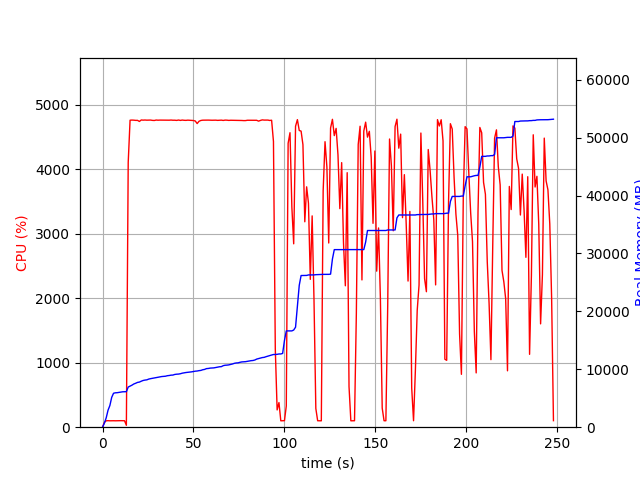

Source data for this figure (header and first rows):
elapsed_time, nproc, cpu, mem_real, mem_virtual
3.3855438232421875e-05, 1, 0.0, 6.961, 3185
1.006, 1, 74.5, 704, 1795
2.014, 1, 99.3, 1620, 2747
3.022, 1, 101.2, 2936, 4099
4.028, 1, 99.3, 3740, 5933
5.035, 1, 100.3, 5154, 7725
6.043, 1, 100.2, 5862, 7853
7.05, 1, 99.3, 5938, 7853
8.057, 1, 100.3, 5958, 7853
9.065, 1, 101.2, 6004, 8013
10.07, 1, 101.3, 6052, 8025
11.08, 1, 100.1, 6114, 8025
12.09, 1, 100.0, 6122, 8025
13.1, 1, 29.7, 6133, 8025
14.11, 1, 4106, 6933, 12163
15.13, 1, 4760, 7090, 12309
16.16, 1, 4762, 7255, 12505
17.18, 1, 4761, 7461, 12708
18.21, 1, 4758, 7586, 12858
19.23, 1, 4758, 7734, 13033
20.26, 1, 4741, 7790, 13107
21.28, 1, 4764, 7940, 13282
22.3, 1, 4761, 8067, 13396
23.33, 1, 4763, 8135, 13451
24.35, 1, 4761, 8177, 13501
25.38, 1, 4762, 8307, 13672
26.41, 1, 4762, 8382, 13764
27.43, 1, 4758, 8437, 13821
28.45, 1, 4756, 8510, 13887
29.48, 1, 4763, 8533, 13893
30.5, 1, 4760, 8623, 13976
31.53, 1, 4762, 8688, 14037
32.55, 1, 4762, 8747, 14094
33.58, 1, 4762, 8773, 14167
34.6, 1, 4761, 8802, 14219
35.62, 1, 4761, 8889, 14312
36.64, 1, 4760, 8927, 14338
37.67, 1, 4763, 8986, 14395
38.69, 1, 4760, 9002, 14411
39.72, 1, 4760, 9108, 14532
40.74, 1, 4757, 9152, 14570
41.77, 1, 4763, 9172, 14594
42.79, 1, 4757, 9229, 14673
43.81, 1, 4762, 9327, 14793
44.84, 1, 4759, 9384, 14840
45.86, 1, 4758, 9441, 14886
46.88, 1, 4761, 9475, 14973
47.91, 1, 4759, 9517, 15001
48.94, 1, 4758, 9555, 15011
49.96, 1, 4755, 9615, 15093
50.99, 1, 4748, 9673, 15165
52.01, 1, 4708, 9699, 15243
53.04, 1, 4744, 9765, 15319
54.06, 1, 4756, 9805, 15345
55.09, 1, 4761, 9921, 15457
56.11, 1, 4761, 9977, 15471
57.14, 1, 4761, 10115, 15617
58.16, 1, 4762, 10141, 15641
59.18, 1, 4760, 10203, 15709
60.21, 1, 4760, 10219, 15729
... 185 more rows
